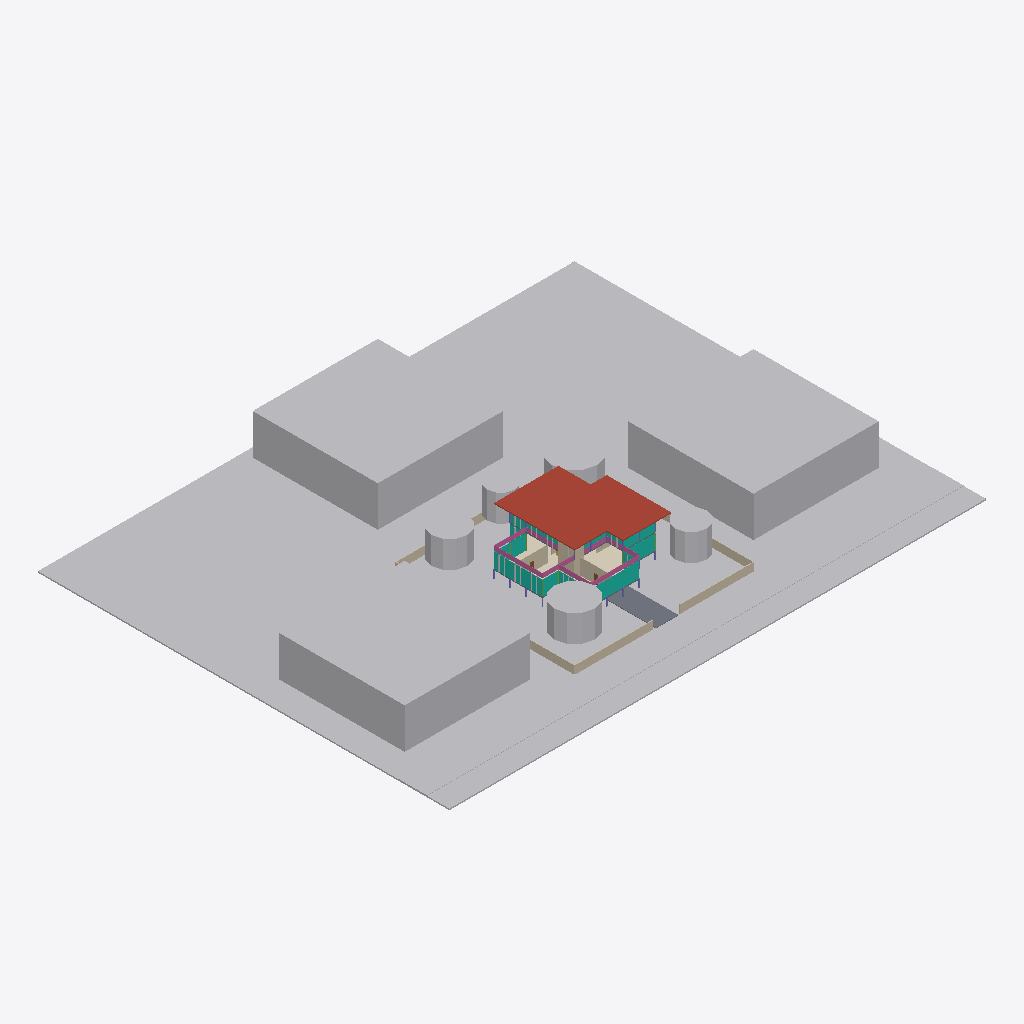
Isometric view of an IFC building model (IFC-SPF (STEP), schema IFC4, length unit millimetre), seen from the south-west, elements coloured by IFC class: 21 curtain walls (teal), 12 other elements (light grey), 12 walls (beige), 8 railings (pink), 6 slabs (grey), 5 coverings (cream), 1 roof (red-brown).
Extent 120.0 m × 92.0 m × 9.5 m (x, y, z). Storeys (3): 1st Storey at 1.80 m; 2nd Storey at 5.40 m; Roof at 9.00 m. Elements (292): 84 IfcMember, 53 IfcColumn, 44 IfcShadingDevice, 42 IfcCurtainWall, 23 IfcWall, 10 IfcSlab, 8 IfcCovering, 8 IfcRailing, 7 IfcDoor, 7 IfcGeographicElement, 3 IfcBuildingElementProxy, 2 IfcStair.

HEADER;
FILE_DESCRIPTION(('ViewDefinition[DesignTransferView]'),'2;1');
FILE_NAME('/dev/null','2026-09-02T00:17:54+00:00',(''),(''),'IfcOpenShell 0.8.5','IfcOpenShell 0.8.5','Nobody');
FILE_SCHEMA(('IFC4'));
ENDSEC;
DATA;
#1=IFCPROJECT('2IWhvnLQf859CaRq6SXSXw',$,'Pinwheel House',$,$,$,$,(#10),#5);
#14=IFCSITE('2pfijWA_rB7wEubgHicUt8',$,'Main Block',$,$,$,$,$,$,$,$,32.5,$,$);
#15=IFCBUILDING('23aO3yIAbCzwCPFh6Dh4ej',$,'Pinwheel House',$,$,$,$,$,$,$,$,$);
#16=IFCBUILDINGSTOREY('1tj0gjh5b24A72e6BjaUxp',$,'1st Storey',$,$,$,$,$,$,1800.0);
#17=IFCBUILDINGSTOREY('33o$AQHuHERuvHwYX8EVcb',$,'2nd Storey',$,$,$,$,$,$,5400.0);
#18=IFCBUILDINGSTOREY('3VC2GKD5rF$xj1ENIAtd7G',$,'Roof',$,$,$,$,$,$,9000.0);
#9308=IFCGEOGRAPHICELEMENT('2EqtV2MZ50aQVgnkvOt9_8',$,'X-Site-Terrain',$,$,#9326,#9315,$,.TERRAIN.);
#9586=IFCBUILDINGELEMENTPROXY('22F2hSYLv3POVZXM04idCT',$,'X-Context-Plot-W',$,$,#9603,#9593,$,$);
#9617=IFCBUILDINGELEMENTPROXY('3GmMJxBhv8re02PrYLV$mT',$,'X-Context-Plot-E',$,$,#9634,#9624,$,$);
#9647=IFCBUILDINGELEMENTPROXY('2yWFdxnpP7weZP6V2Ewh14',$,'X-Context-Plot-N',$,$,#9664,#9654,$,$);
#9336=IFCGEOGRAPHICELEMENT('1tup3JNxD7Hg6WCPJodh2q',$,'X-Site-Road',$,$,#9353,#9343,$,.USERDEFINED.);
#887=IFCROOF('1GF8nV$WrFB8slY_DYf4fH',$,'A-Roof-Main',$,$,$,$,$,.FLAT_ROOF.);
#9677=IFCGEOGRAPHICELEMENT('0sUH8QW5j81AGqp0X_twke',$,'X-Site-Tree-01',$,$,#9694,#9684,$,.USERDEFINED.);
#9730=IFCGEOGRAPHICELEMENT('3BkB2aitTA0gbleHj_D$g5',$,'X-Site-Tree-03',$,$,#9747,#9737,$,.USERDEFINED.);
#9756=IFCGEOGRAPHICELEMENT('1KWZO5H3zD6ugnAc9Al$Jd',$,'X-Site-Tree-04',$,$,#9773,#9763,$,.USERDEFINED.);
#9704=IFCGEOGRAPHICELEMENT('2bRwPUw8j6S85pRYbVZh22',$,'X-Site-Tree-02',$,$,#9721,#9711,$,.USERDEFINED.);
#9782=IFCGEOGRAPHICELEMENT('3CVirbszf7YvcfQXXzuheB',$,'X-Site-Tree-05',$,$,#9799,#9789,$,.USERDEFINED.);
#9363=IFCSLAB('3YwFpaqoHBLA4DACWs238N',$,'A-Site-Driveway',$,$,#9380,#9370,$,$);
#9391=IFCWALL('35FcwolTzCI8cxkWFWbFyx',$,'A-Walls-Boundary-S1',$,$,#9414,#9407,$,$);
#9430=IFCWALL('0NZyuehv17dARMdBSz9nNJ',$,'A-Walls-Boundary-S2',$,$,#9453,#9446,$,$);
#9547=IFCWALL('3C4PHB$yn6O8LTUVkBto6e',$,'A-Walls-Boundary-W',$,$,#9570,#9563,$,$);
#9469=IFCWALL('1EsPNtairCTOY6jiidgR4y',$,'A-Walls-Boundary-E',$,$,#9492,#9485,$,$);
#623=IFCWALL('3C8Q1nKt5DrhWHbqIK0Wiz',$,'A-Walls-Int-W01-L1',$,$,#646,#639,$,$);
#584=IFCWALL('1ApJUYxI99oAbwKV3FA0si',$,'A-Walls-Int-S01-L1',$,$,#607,#600,$,$);
#9508=IFCWALL('3KefhnYX14XePOoILXE9CY',$,'A-Walls-Boundary-N',$,$,#9531,#9524,$,$);
#9152=IFCCOVERING('3pgf4DJUD92PETC_72Uzq$',$,'A-Finishes-L1-03',$,$,#9169,#9159,$,$);
#9099=IFCCOVERING('33eEsYKQz5Z8yAae5$VYGh',$,'A-Finishes-L1-01',$,$,#9117,#9106,$,$);
#3300=IFCCURTAINWALL('1sLTso1Xz5Rgqtw4h0JTG9',$,'A-Glazing-L1-14',$,$,$,$,$,.NOTDEFINED.);
#3339=IFCCURTAINWALL('29bMRTgIbD69hZ7DZMynF6',$,'A-Glazing-L1-15',$,$,$,$,$,.NOTDEFINED.);
#3066=IFCCURTAINWALL('3VYvncnsPEMvNfCUsKjLyI',$,'A-Glazing-L1-08',$,$,$,$,$,.NOTDEFINED.);
#9010=IFCRAILING('1pBBmrv293NR3_QiDe9NcV',$,'A-Railings-Terrace-W-W',$,$,#9027,#9017,$,$);
#8827=IFCRAILING('0XUi5UYrr0IuVWMPUXQKt4',$,'A-Railings-Terrace-S-S',$,$,#8845,#8834,$,$);
#3534=IFCCURTAINWALL('2aT5qGKqP8gewYBZjJgk4I',$,'A-Glazing-L1-20',$,$,$,$,$,.NOTDEFINED.);
#3690=IFCCURTAINWALL('0JZu0bBzj7fhxjG14FbYiU',$,'A-Glazing-L1-24',$,$,$,$,$,.NOTDEFINED.);
#9126=IFCCOVERING('16shlRyQrF9RfZVYmaPyH_',$,'A-Finishes-L1-02',$,$,#9143,#9133,$,$);
#3651=IFCCURTAINWALL('3NgGrLkN57CvYx_FkdS_Hy',$,'A-Glazing-L1-23',$,$,$,$,$,.NOTDEFINED.);
#3612=IFCCURTAINWALL('0DK6qANGHAzuqYicV7$rcB',$,'A-Glazing-L1-22',$,$,$,$,$,.NOTDEFINED.);
#3495=IFCCURTAINWALL('3irQwHADrCpBrHi_wWKaK9',$,'A-Glazing-L1-19',$,$,$,$,$,.NOTDEFINED.);
#9204=IFCCOVERING('0Tkx$jFbj7igv7bzMzo4G4',$,'A-Finishes-L1-05',$,$,#9221,#9211,$,$);
#8880=IFCRAILING('3IlTKIjkbFj95xhBfirlf8',$,'A-Railings-Terrace-S-N',$,$,#8897,#8887,$,$);
#9178=IFCCOVERING('0Jzo$2QTD43Amn4H$HyL8_',$,'A-Finishes-L1-04',$,$,#9195,#9185,$,$);
#348=IFCWALL('0GahHqqCL6ROSJiZnjazjO',$,'A-Walls-HS-West-L1',$,$,#371,#364,$,$);
#8984=IFCRAILING('2iGQCGj1P0iPSRhfRoUYck',$,'A-Railings-Terrace-W-N',$,$,#9001,#8991,$,$);
#8906=IFCRAILING('0jjCZLf6nBEPgh7yJVBNwa',$,'A-Railings-Terrace-S-W',$,$,#8923,#8913,$,$);
#4197=IFCCURTAINWALL('0HH9zA$Yb6bPuh31HobV1d',$,'A-Glazing-L2-13',$,$,$,$,$,.NOTDEFINED.);
#8854=IFCRAILING('215wjCfU57ZuMxvlh8BVMi',$,'A-Railings-Terrace-S-E',$,$,#8871,#8861,$,$);
#387=IFCWALL('0YIgTDEEn3igOdQQqZODRw',$,'A-Walls-HS-West-L2',$,$,#410,#403,$,$);
#8958=IFCRAILING('14dF4VqnDBue_O3zjn$EgY',$,'A-Railings-Terrace-W-E',$,$,#8975,#8965,$,$);
#4158=IFCCURTAINWALL('3ZQqXDrvT8VuM_qmjqTM7d',$,'A-Glazing-L2-12',$,$,$,$,$,.NOTDEFINED.);
#3261=IFCCURTAINWALL('17PAtze0T2TPlrOYJJw9vD',$,'A-Glazing-L1-13',$,$,$,$,$,.NOTDEFINED.);
#4080=IFCCURTAINWALL('09jHiavln6DgbtfddWB0oB',$,'A-Glazing-L2-10',$,$,$,$,$,.NOTDEFINED.);
#3417=IFCCURTAINWALL('1eVN2dnHn01AvszVwmh3VR',$,'A-Glazing-L1-17',$,$,$,$,$,.NOTDEFINED.);
#8932=IFCRAILING('12b8FEUTPAMuNB_wyRzDgc',$,'A-Railings-Terrace-W-S',$,$,#8949,#8939,$,$);
#152=IFCWALL('1YNSbbuIz1$9n$kYDCNS6O',$,'A-Walls-HS-South-L2',$,$,#176,#168,$,$);
#111=IFCWALL('00jIWqavTFsRamwaPfieWl',$,'A-Walls-HS-South-L1',$,$,#136,#127,$,$);
#3573=IFCCURTAINWALL('1$_728GfLEafFGYczQiwz3',$,'A-Glazing-L1-21',$,$,$,$,$,.NOTDEFINED.);
#3027=IFCCURTAINWALL('3HSzYFOJ92oeINPUAhJIC3',$,'A-Glazing-L1-07',$,$,$,$,$,.NOTDEFINED.);
#3378=IFCCURTAINWALL('0vmJst9Y57pO7UluASs7hH',$,'A-Glazing-L1-16',$,$,$,$,$,.NOTDEFINED.);
#2988=IFCCURTAINWALL('1nd_osrqz5Mx2xHVlRoxXj',$,'A-Glazing-L1-06',$,$,$,$,$,.NOTDEFINED.);
#505=IFCWALL('3mraCn$D9Fre3yIXDs2sSm',$,'A-Walls-Int-E01-L1',$,$,#529,#521,$,$);
#3768=IFCCURTAINWALL('1GTvNf7db4Iv8UY5I5AI37',$,'A-Glazing-L2-02',$,$,$,$,$,.NOTDEFINED.);
#775=IFCSLAB('0Cznrg69f23uDAJ7Agi77e',$,'A-Slabs-L1-05',$,$,#794,#782,$,$);
#4119=IFCCURTAINWALL('1nxTA_iErEz8xvk$VhXtuD',$,'A-Glazing-L2-11',$,$,$,$,$,.NOTDEFINED.);
#3807=IFCCURTAINWALL('2ahARUkw19lw$OrK24048p',$,'A-Glazing-L2-03',$,$,$,$,$,.NOTDEFINED.);
#4392=IFCCURTAINWALL('2QpOdRq8jEA946gfMKdDpU',$,'A-Glazing-L2-18',$,$,$,$,$,.NOTDEFINED.);
#859=IFCSLAB('24Ft4Us_HE0AHCrJXW4xu4',$,'A-Slabs-L2-03',$,$,#878,#866,$,$);
#747=IFCSLAB('3OzR5kLvn3O89bxOuM5Eod',$,'A-Slabs-L1-04',$,$,#766,#754,$,$);
#803=IFCSLAB('3Y8wK$uKDADeUOa9ZXJcK2',$,'A-Slabs-L2-01',$,$,#822,#810,$,$);
#7111=IFCSHADINGDEVICE('2FEew3DNH8CuPVBtssWiKa',$,'A-Shading-L1-019',$,$,#7128,#7118,$,$);
#7215=IFCSHADINGDEVICE('0uzL3t9VXFSxt0UdpZPxiZ',$,'A-Shading-L1-021',$,$,#7232,#7222,$,$);
#831=IFCSLAB('3MZ5zbdA9Dm8UmSUtpP6ba',$,'A-Slabs-L2-02',$,$,#850,#838,$,$);
ENDSEC;
